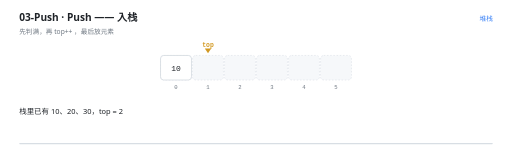
t = 0.00 s
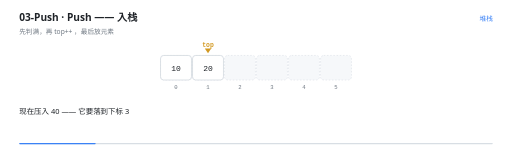
t = 1.62 s
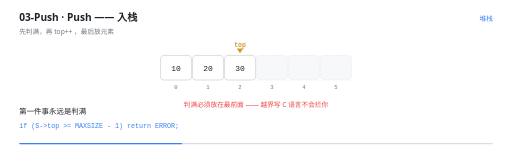
t = 3.44 s
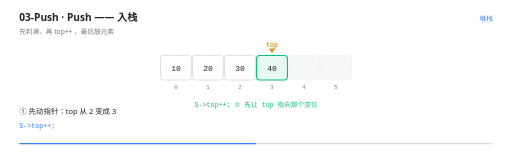
t = 5.00 s
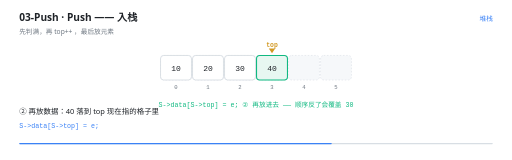
t = 6.60 s
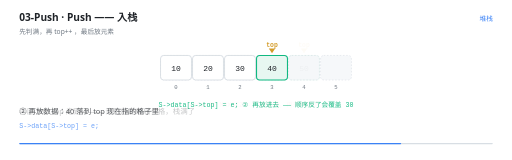
t = 8.07 s

The animated SVG that drew these frames (rendered in a browser with its animation timeline set to each time). Animation: 23 SMIL elements (animate=21,animateTransform=2); one cycle of 10.00 s, repeats indefinitely.

<svg xmlns="http://www.w3.org/2000/svg" viewBox="0 0 960 300" width="960" height="300" role="img" aria-label="Push —— 入栈"><rect width="960" height="300" fill="#FFFFFF"/><g>
    <rect x="36" y="268" width="888" height="2.5" rx="1.25" fill="#D8DEE4"/>
    <rect x="36" y="268" width="0" height="2.5" rx="1.25" fill="#3B82F6">
      <animate attributeName="width" values="0;888" dur="10s" repeatCount="indefinite" calcMode="linear"/>
    </rect>
  </g><text x="36" y="40" font-family="'Segoe UI','Microsoft YaHei UI','PingFang SC',system-ui,sans-serif" font-size="19" font-weight="600" fill="#1F2328">03-Push · Push —— 入栈</text><text x="36" y="63" font-family="'Segoe UI','Microsoft YaHei UI','PingFang SC',system-ui,sans-serif" font-size="12.5" fill="#6E7781">先判满，再 top++ ，最后放元素</text><text x="924" y="40" text-anchor="end" font-family="'Segoe UI','Microsoft YaHei UI','PingFang SC',system-ui,sans-serif" font-size="12.5" fill="#3B82F6">堆栈</text><rect x="301" y="104" width="58" height="46" rx="6" fill="#F6F8FA" stroke="#D8DEE4" stroke-width="1" stroke-dasharray="3 3"/><text x="330" y="166" text-anchor="middle" font-family="ui-monospace,'Cascadia Code','JetBrains Mono',Consolas,monospace" font-size="10.5" fill="#6E7781">0</text><rect x="361" y="104" width="58" height="46" rx="6" fill="#F6F8FA" stroke="#D8DEE4" stroke-width="1" stroke-dasharray="3 3"/><text x="390" y="166" text-anchor="middle" font-family="ui-monospace,'Cascadia Code','JetBrains Mono',Consolas,monospace" font-size="10.5" fill="#6E7781">1</text><rect x="421" y="104" width="58" height="46" rx="6" fill="#F6F8FA" stroke="#D8DEE4" stroke-width="1" stroke-dasharray="3 3"/><text x="450" y="166" text-anchor="middle" font-family="ui-monospace,'Cascadia Code','JetBrains Mono',Consolas,monospace" font-size="10.5" fill="#6E7781">2</text><rect x="481" y="104" width="58" height="46" rx="6" fill="#F6F8FA" stroke="#D8DEE4" stroke-width="1" stroke-dasharray="3 3"/><text x="510" y="166" text-anchor="middle" font-family="ui-monospace,'Cascadia Code','JetBrains Mono',Consolas,monospace" font-size="10.5" fill="#6E7781">3</text><rect x="541" y="104" width="58" height="46" rx="6" fill="#F6F8FA" stroke="#D8DEE4" stroke-width="1" stroke-dasharray="3 3"/><text x="570" y="166" text-anchor="middle" font-family="ui-monospace,'Cascadia Code','JetBrains Mono',Consolas,monospace" font-size="10.5" fill="#6E7781">4</text><rect x="601" y="104" width="58" height="46" rx="6" fill="#F6F8FA" stroke="#D8DEE4" stroke-width="1" stroke-dasharray="3 3"/><text x="630" y="166" text-anchor="middle" font-family="ui-monospace,'Cascadia Code','JetBrains Mono',Consolas,monospace" font-size="10.5" fill="#6E7781">5</text><g opacity="0"><animate attributeName="opacity" values="1;1;0" keyTimes="0.0000;0.9860;1.0000" dur="10s" repeatCount="indefinite" calcMode="linear"/><rect x="301" y="104" width="58" height="46" rx="6" fill="#FFFFFF" stroke="#D0D7DE" stroke-width="1.4"/><text x="330" y="132.5" text-anchor="middle" font-family="ui-monospace,'Cascadia Code','JetBrains Mono',Consolas,monospace" font-size="15" fill="#1F2328">10</text></g><g opacity="0"><animate attributeName="opacity" values="0;0;1;1;0" keyTimes="0.0000;0.1160;0.1300;0.9860;1.0000" dur="10s" repeatCount="indefinite" calcMode="linear"/><rect x="361" y="104" width="58" height="46" rx="6" fill="#FFFFFF" stroke="#D0D7DE" stroke-width="1.4"/><text x="390" y="132.5" text-anchor="middle" font-family="ui-monospace,'Cascadia Code','JetBrains Mono',Consolas,monospace" font-size="15" fill="#1F2328">20</text></g><g opacity="0"><animate attributeName="opacity" values="0;0;1;1;0" keyTimes="0.0000;0.1860;0.2000;0.9860;1.0000" dur="10s" repeatCount="indefinite" calcMode="linear"/><rect x="421" y="104" width="58" height="46" rx="6" fill="#FFFFFF" stroke="#D0D7DE" stroke-width="1.4"/><text x="450" y="132.5" text-anchor="middle" font-family="ui-monospace,'Cascadia Code','JetBrains Mono',Consolas,monospace" font-size="15" fill="#1F2328">30</text></g><g opacity="0"><animate attributeName="opacity" values="0;0;1;1;0" keyTimes="0.0000;0.4860;0.5000;0.9860;1.0000" dur="10s" repeatCount="indefinite" calcMode="linear"/><animateTransform attributeName="transform" type="translate" values="0 14;0 0;0 0" keyTimes="0;0.5000;1" dur="10s" repeatCount="indefinite" calcMode="linear"/><rect x="481" y="104" width="58" height="46" rx="6" fill="#E7F7F1" stroke="#10B981" stroke-width="2"/><text x="510" y="132.5" text-anchor="middle" font-family="ui-monospace,'Cascadia Code','JetBrains Mono',Consolas,monospace" font-size="15" fill="#1F2328">40</text></g><g opacity="0"><animate attributeName="opacity" values="0;0;1;1;0" keyTimes="0.0000;0.8060;0.8200;0.9860;1.0000" dur="10s" repeatCount="indefinite" calcMode="linear"/><animateTransform attributeName="transform" type="translate" values="0 14;0 0;0 0" keyTimes="0;0.8200;1" dur="10s" repeatCount="indefinite" calcMode="linear"/><rect x="541" y="104" width="58" height="46" rx="6" fill="#E7F7F1" stroke="#10B981" stroke-width="2"/><text x="570" y="132.5" text-anchor="middle" font-family="ui-monospace,'Cascadia Code','JetBrains Mono',Consolas,monospace" font-size="15" fill="#1F2328">50</text></g><g opacity="0"><animate attributeName="opacity" values="1;1;0;0" keyTimes="0.0000;0.3060;0.3200;1.0000" dur="10s" repeatCount="indefinite" calcMode="linear"/><path d="M 390 100 l -6 -9 l 12 0 Z" fill="#D29922"/><text x="390" y="88" text-anchor="middle" font-family="ui-monospace,'Cascadia Code','JetBrains Mono',Consolas,monospace" font-size="12" font-weight="600" fill="#D29922">top</text></g><g opacity="0"><animate attributeName="opacity" values="0;0;1;1;0;0" keyTimes="0.0000;0.3060;0.3200;0.4860;0.5000;1.0000" dur="10s" repeatCount="indefinite" calcMode="linear"/><path d="M 450 100 l -6 -9 l 12 0 Z" fill="#D29922"/><text x="450" y="88" text-anchor="middle" font-family="ui-monospace,'Cascadia Code','JetBrains Mono',Consolas,monospace" font-size="12" font-weight="600" fill="#D29922">top</text></g><g opacity="0"><animate attributeName="opacity" values="0;0;1;1;0;0" keyTimes="0.0000;0.4860;0.5000;0.8060;0.8200;1.0000" dur="10s" repeatCount="indefinite" calcMode="linear"/><path d="M 510 100 l -6 -9 l 12 0 Z" fill="#D29922"/><text x="510" y="88" text-anchor="middle" font-family="ui-monospace,'Cascadia Code','JetBrains Mono',Consolas,monospace" font-size="12" font-weight="600" fill="#D29922">top</text></g><g opacity="0"><animate attributeName="opacity" values="0;0;1;1;0" keyTimes="0.0000;0.8060;0.8200;0.9860;1.0000" dur="10s" repeatCount="indefinite" calcMode="linear"/><path d="M 570 100 l -6 -9 l 12 0 Z" fill="#D29922"/><text x="570" y="88" text-anchor="middle" font-family="ui-monospace,'Cascadia Code','JetBrains Mono',Consolas,monospace" font-size="12" font-weight="600" fill="#D29922">top</text></g><g opacity="0"><animate attributeName="opacity" values="0;0;1;1;0;0" keyTimes="0.0000;0.3060;0.3200;0.4860;0.5000;1.0000" dur="10s" repeatCount="indefinite" calcMode="linear"/><text x="480" y="200" text-anchor="middle" font-family="'Segoe UI','Microsoft YaHei UI','PingFang SC',system-ui,sans-serif" font-size="12.5" font-weight="400" fill="#EF4444">判满必须放在最前面 —— 越界写 C 语言不会拦你</text></g><g opacity="0"><animate attributeName="opacity" values="0;0;1;1;0;0" keyTimes="0.0000;0.4860;0.5000;0.6460;0.6600;1.0000" dur="10s" repeatCount="indefinite" calcMode="linear"/><text x="480" y="200" text-anchor="middle" font-family="ui-monospace,'Cascadia Code','JetBrains Mono',Consolas,monospace" font-size="12.5" font-weight="400" fill="#10B981">S-&gt;top++;              ① 先让 top 指向那个空位</text></g><g opacity="0"><animate attributeName="opacity" values="0;0;1;1;0;0" keyTimes="0.0000;0.6460;0.6600;0.8060;0.8200;1.0000" dur="10s" repeatCount="indefinite" calcMode="linear"/><text x="480" y="200" text-anchor="middle" font-family="ui-monospace,'Cascadia Code','JetBrains Mono',Consolas,monospace" font-size="12.5" font-weight="400" fill="#10B981">S-&gt;data[S-&gt;top] = e;   ② 再放进去 —— 顺序反了会覆盖 30</text></g><g opacity="0"><animate attributeName="opacity" values="0;0;1;1;0" keyTimes="0.0000;0.8060;0.8200;0.9860;1.0000" dur="10s" repeatCount="indefinite" calcMode="linear"/><text x="480" y="200" text-anchor="middle" font-family="ui-monospace,'Cascadia Code','JetBrains Mono',Consolas,monospace" font-size="12.5" font-weight="400" fill="#EF4444">top 到 MAXSIZE-1 就是满，再来就拒绝</text></g><g opacity="0"><animate attributeName="opacity" values="1;1;0;0" keyTimes="0.0000;0.1120;0.1300;1.0000" dur="10s" repeatCount="indefinite" calcMode="linear"/><text x="36" y="214" font-family="'Segoe UI','Microsoft YaHei UI','PingFang SC',system-ui,sans-serif" font-size="14" fill="#1F2328">栈里已有 10、20、30，top = 2</text></g><g opacity="0"><animate attributeName="opacity" values="0;0;1;1;0;0" keyTimes="0.0000;0.1120;0.1300;0.3020;0.3200;1.0000" dur="10s" repeatCount="indefinite" calcMode="linear"/><text x="36" y="214" font-family="'Segoe UI','Microsoft YaHei UI','PingFang SC',system-ui,sans-serif" font-size="14" fill="#1F2328">现在压入 40 —— 它要落到下标 3</text></g><g opacity="0"><animate attributeName="opacity" values="0;0;1;1;0;0" keyTimes="0.0000;0.3020;0.3200;0.4820;0.5000;1.0000" dur="10s" repeatCount="indefinite" calcMode="linear"/><text x="36" y="214" font-family="'Segoe UI','Microsoft YaHei UI','PingFang SC',system-ui,sans-serif" font-size="14" fill="#1F2328">第一件事永远是判满</text><text x="36" y="240" font-family="ui-monospace,'Cascadia Code','JetBrains Mono',Consolas,monospace" font-size="12.5" fill="#3B82F6">if (S-&gt;top &gt;= MAXSIZE - 1) return ERROR;</text></g><g opacity="0"><animate attributeName="opacity" values="0;0;1;1;0;0" keyTimes="0.0000;0.4820;0.5000;0.6420;0.6600;1.0000" dur="10s" repeatCount="indefinite" calcMode="linear"/><text x="36" y="214" font-family="'Segoe UI','Microsoft YaHei UI','PingFang SC',system-ui,sans-serif" font-size="14" fill="#1F2328">① 先动指针：top 从 2 变成 3</text><text x="36" y="240" font-family="ui-monospace,'Cascadia Code','JetBrains Mono',Consolas,monospace" font-size="12.5" fill="#3B82F6">S-&gt;top++;</text></g><g opacity="0"><animate attributeName="opacity" values="0;0;1;1;0;0" keyTimes="0.0000;0.6420;0.6600;0.8020;0.8200;1.0000" dur="10s" repeatCount="indefinite" calcMode="linear"/><text x="36" y="214" font-family="'Segoe UI','Microsoft YaHei UI','PingFang SC',system-ui,sans-serif" font-size="14" fill="#1F2328">② 再放数据：40 落到 top 现在指的格子里</text><text x="36" y="240" font-family="ui-monospace,'Cascadia Code','JetBrains Mono',Consolas,monospace" font-size="12.5" fill="#3B82F6">S-&gt;data[S-&gt;top] = e;</text></g><g opacity="0"><animate attributeName="opacity" values="0;0;1;1;0;0" keyTimes="0.0000;0.8020;0.8200;0.8820;0.9000;1.0000" dur="10s" repeatCount="indefinite" calcMode="linear"/><text x="36" y="214" font-family="'Segoe UI','Microsoft YaHei UI','PingFang SC',system-ui,sans-serif" font-size="14" fill="#1F2328">再压 50，top 走到 4 —— 这已经是最后一格，栈满了</text></g><g opacity="0"><animate attributeName="opacity" values="0;0;1;1;0" keyTimes="0.0000;0.8820;0.9000;0.9820;1.0000" dur="10s" repeatCount="indefinite" calcMode="linear"/><text x="36" y="214" font-family="'Segoe UI','Microsoft YaHei UI','PingFang SC',system-ui,sans-serif" font-size="14" fill="#1F2328">顺序不能反：先写 data[top] 会把 30 覆盖掉</text></g></svg>
